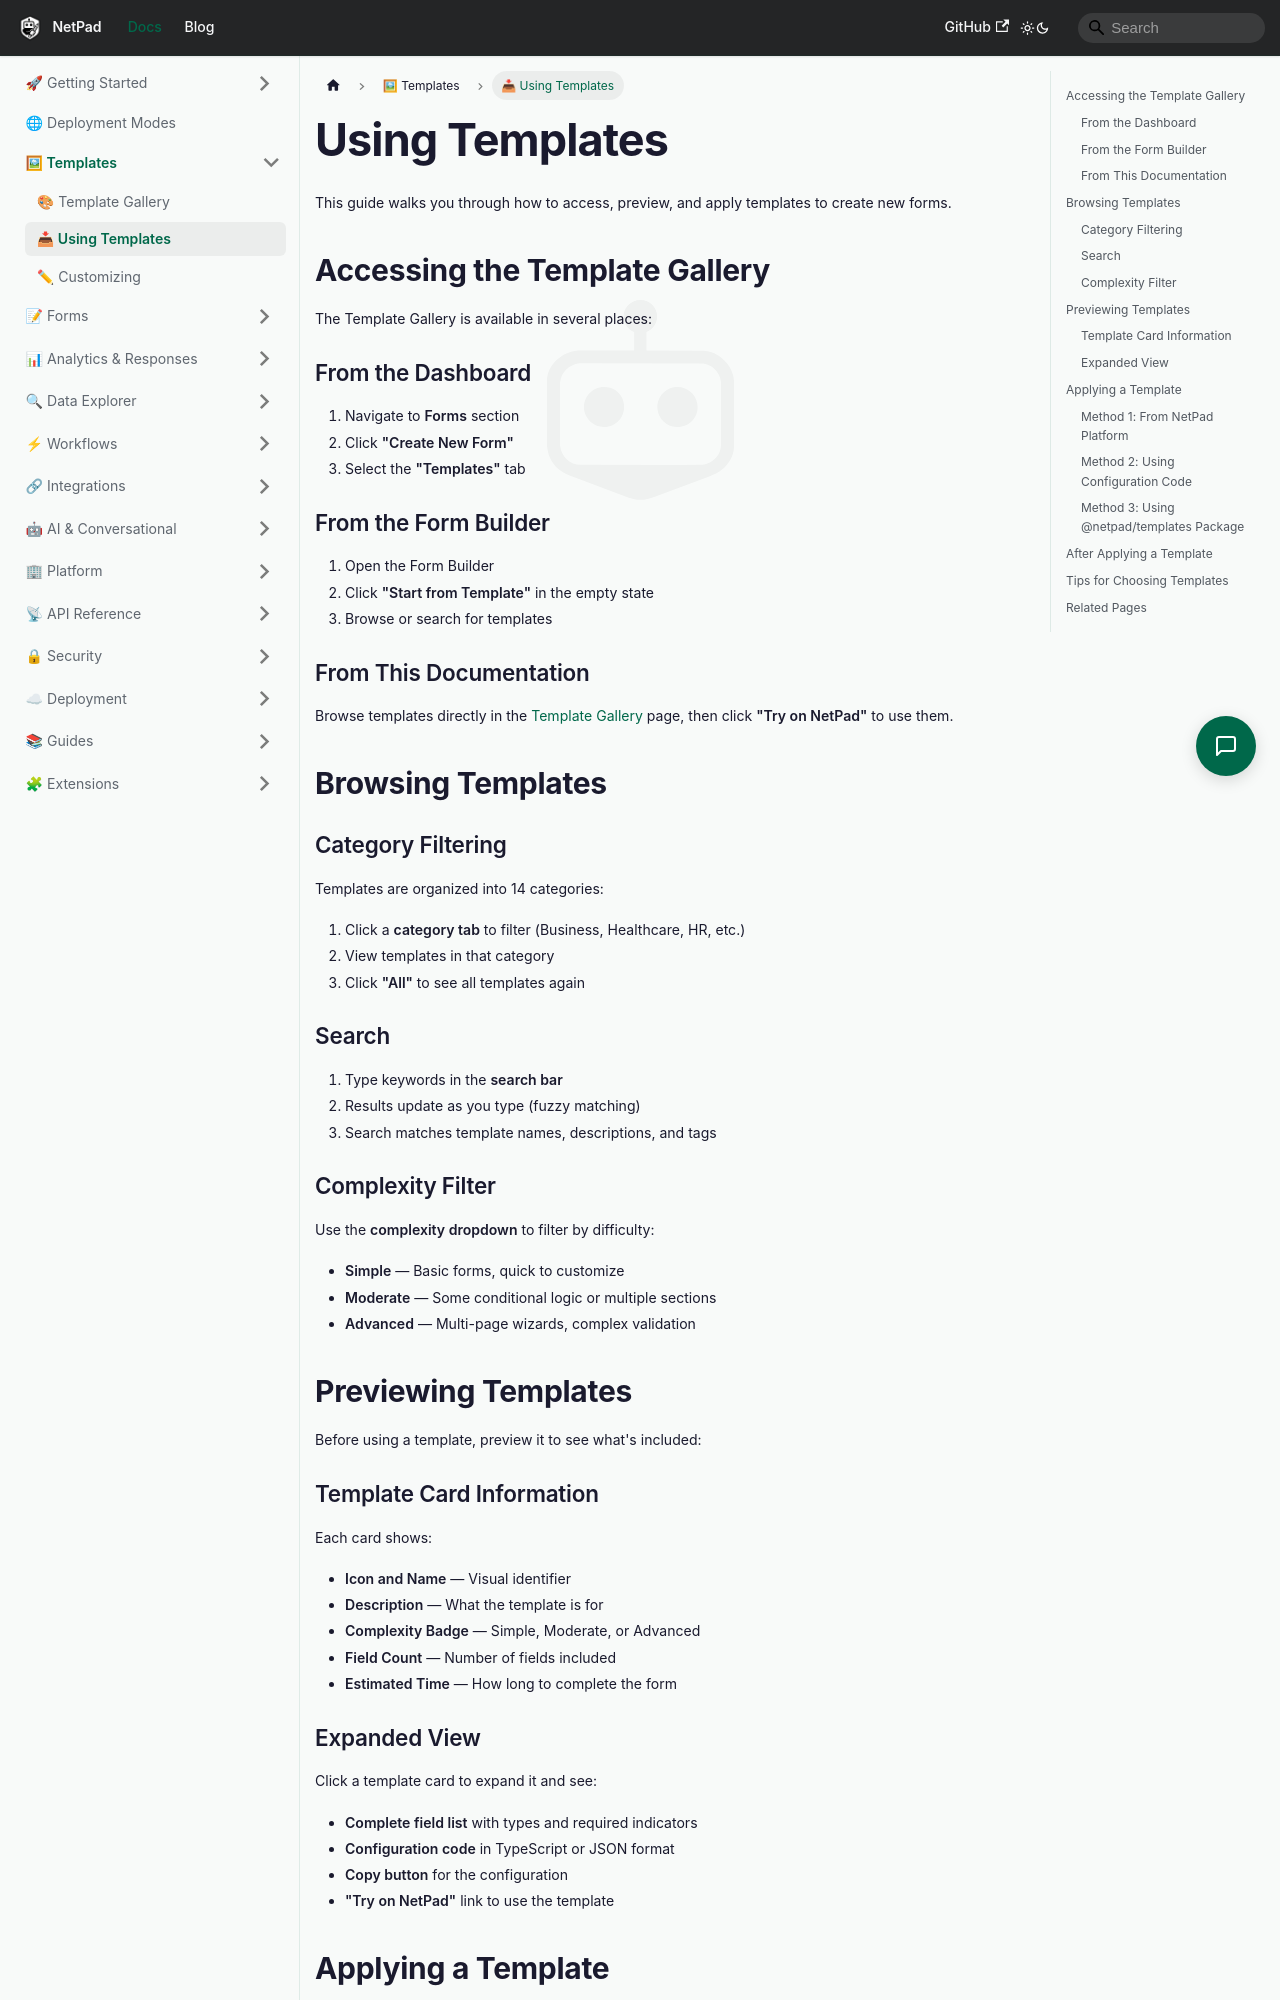

repository: mrlynn/netpad-docs · page: docs/templates/using-templates/index.html · generator: docusaurus

---
sidebar_position: 3
---

# Using Templates

This guide walks you through how to access, preview, and apply templates to create new forms.

## Accessing the Template Gallery

The Template Gallery is available in several places:

### From the Dashboard

1. Navigate to **Forms** section
2. Click **"Create New Form"**
3. Select the **"Templates"** tab

### From the Form Builder

1. Open the Form Builder
2. Click **"Start from Template"** in the empty state
3. Browse or search for templates

### From This Documentation

Browse templates directly in the [Template Gallery](./gallery.md) page, then click **"Try on NetPad"** to use them.

## Browsing Templates

### Category Filtering

Templates are organized into 14 categories:

1. Click a **category tab** to filter (Business, Healthcare, HR, etc.)
2. View templates in that category
3. Click **"All"** to see all templates again

### Search

1. Type keywords in the **search bar**
2. Results update as you type (fuzzy matching)
3. Search matches template names, descriptions, and tags

### Complexity Filter

Use the **complexity dropdown** to filter by difficulty:

- **Simple** — Basic forms, quick to customize
- **Moderate** — Some conditional logic or multiple sections
- **Advanced** — Multi-page wizards, complex validation

## Previewing Templates

Before using a template, preview it to see what's included:

### Template Card Information

Each card shows:
- **Icon and Name** — Visual identifier
- **Description** — What the template is for
- **Complexity Badge** — Simple, Moderate, or Advanced
- **Field Count** — Number of fields included
- **Estimated Time** — How long to complete the form

### Expanded View

Click a template card to expand it and see:

- **Complete field list** with types and required indicators
- **Configuration code** in TypeScript or JSON format
- **Copy button** for the configuration
- **"Try on NetPad"** link to use the template

## Applying a Template
